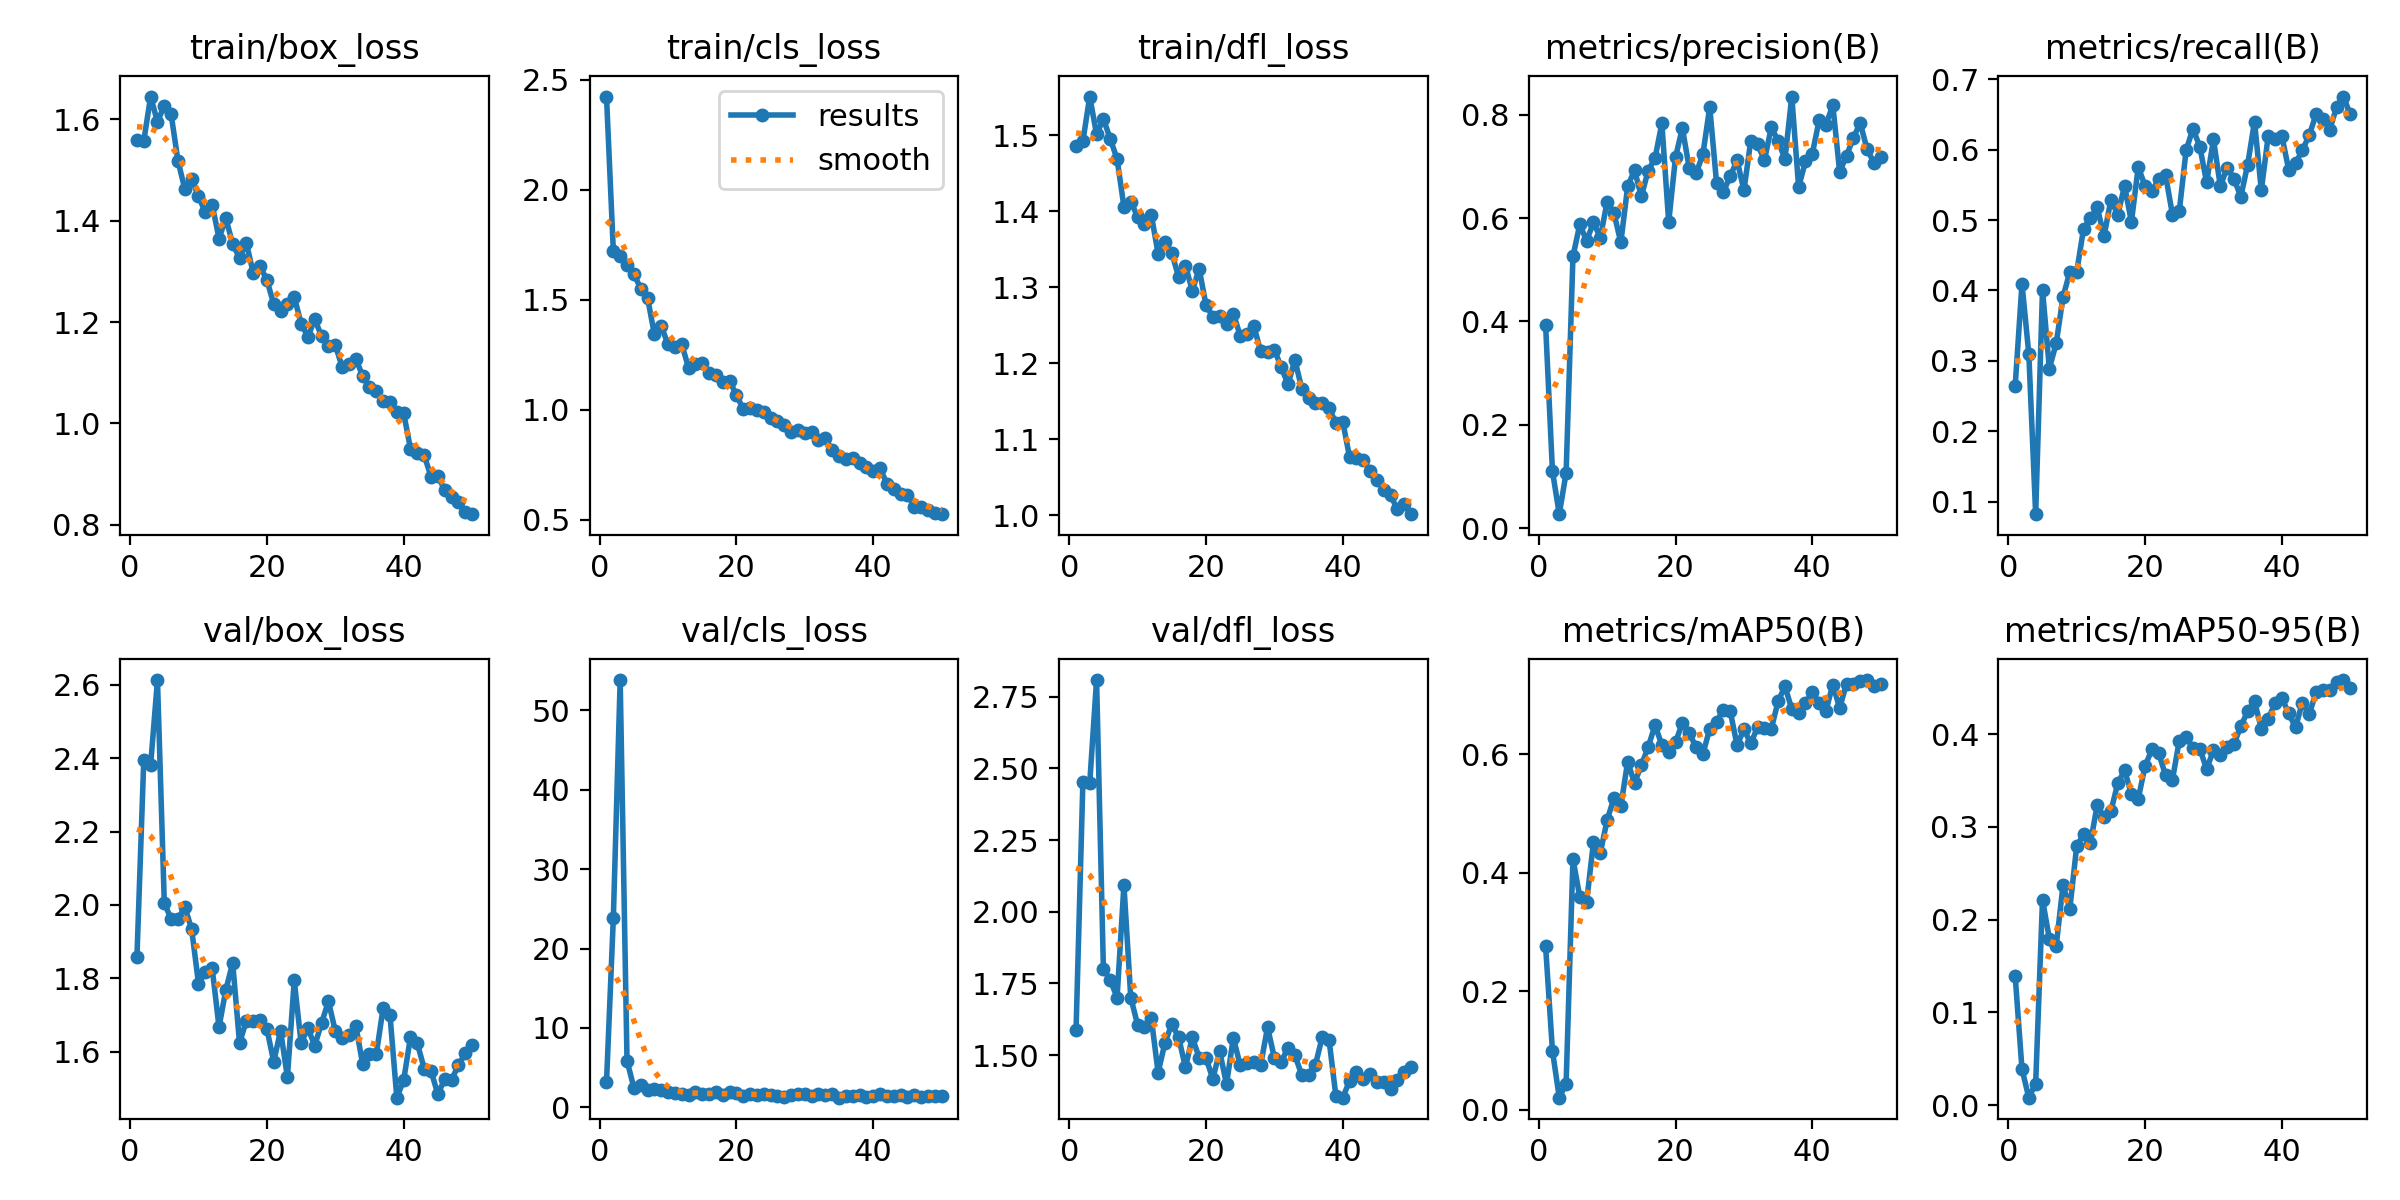

Source data for this figure (header and first rows):
epoch, time, train/box_loss, train/cls_loss, train/dfl_loss, metrics/precision(B), metrics/recall(B), metrics/mAP50(B), metrics/mAP50-95(B), val/box_loss, val/cls_loss, val/dfl_loss, lr/pg0, lr/pg1, lr/pg2
1, 357.4, 1.56, 2.424, 1.486, 0.3933, 0.264, 0.2761, 0.1397, 1.859, 3.154, 1.588, 0.0006471, 0.0006471, 0.0006471
2, 729, 1.558, 1.722, 1.492, 0.1104, 0.4096, 0.1001, 0.03877, 2.396, 23.82, 2.452, 0.001288, 0.001288, 0.001288
3, 1094, 1.645, 1.699, 1.551, 0.02686, 0.3096, 0.02072, 0.00806, 2.381, 53.8, 2.448, 0.001902, 0.001902, 0.001902
4, 1446, 1.595, 1.657, 1.501, 0.107, 0.08269, 0.04443, 0.02334, 2.613, 5.878, 2.808, 0.001881, 0.001881, 0.001881
5, 1833, 1.628, 1.618, 1.522, 0.5262, 0.401, 0.4236, 0.2216, 2.005, 2.479, 1.801, 0.001842, 0.001842, 0.001842
6, 2186, 1.61, 1.551, 1.496, 0.5879, 0.2893, 0.3594, 0.1794, 1.961, 2.793, 1.762, 0.001802, 0.001802, 0.001802
7, 2559, 1.518, 1.509, 1.469, 0.5562, 0.3249, 0.3512, 0.1716, 1.962, 2.245, 1.701, 0.001762, 0.001762, 0.001762
8, 2925, 1.463, 1.344, 1.406, 0.592, 0.3909, 0.452, 0.2371, 1.994, 2.364, 2.093, 0.001723, 0.001723, 0.001723
9, 3278, 1.482, 1.381, 1.413, 0.5621, 0.4264, 0.4337, 0.2119, 1.934, 2.136, 1.701, 0.001683, 0.001683, 0.001683
10, 3664, 1.448, 1.297, 1.393, 0.6322, 0.4264, 0.4893, 0.2794, 1.786, 1.93, 1.606, 0.001644, 0.001644, 0.001644
11, 4018, 1.417, 1.287, 1.383, 0.6097, 0.4873, 0.5264, 0.292, 1.817, 1.775, 1.598, 0.001604, 0.001604, 0.001604
12, 4397, 1.432, 1.298, 1.396, 0.5531, 0.5025, 0.5122, 0.2822, 1.828, 1.685, 1.63, 0.001564, 0.001564, 0.001564
13, 4757, 1.365, 1.191, 1.344, 0.6616, 0.5178, 0.5878, 0.3237, 1.667, 1.533, 1.439, 0.001525, 0.001525, 0.001525
14, 5114, 1.405, 1.209, 1.359, 0.6933, 0.4772, 0.5517, 0.3104, 1.769, 1.874, 1.543, 0.001485, 0.001485, 0.001485
15, 5496, 1.354, 1.213, 1.345, 0.6423, 0.5286, 0.5816, 0.3169, 1.842, 1.746, 1.608, 0.001446, 0.001446, 0.001446
16, 5849, 1.327, 1.167, 1.313, 0.6922, 0.5076, 0.6123, 0.3469, 1.623, 1.718, 1.562, 0.001406, 0.001406, 0.001406
17, 6232, 1.356, 1.16, 1.329, 0.7162, 0.5482, 0.6492, 0.3611, 1.684, 1.889, 1.457, 0.001366, 0.001366, 0.001366
18, 6592, 1.297, 1.126, 1.296, 0.7839, 0.497, 0.6159, 0.3356, 1.683, 1.512, 1.562, 0.001327, 0.001327, 0.001327
19, 6953, 1.311, 1.131, 1.325, 0.5923, 0.5753, 0.6042, 0.3305, 1.687, 1.97, 1.491, 0.001287, 0.001287, 0.001287
20, 7336, 1.283, 1.068, 1.277, 0.7183, 0.5482, 0.6206, 0.3656, 1.662, 1.773, 1.491, 0.001248, 0.001248, 0.001248
21, 7690, 1.236, 1.003, 1.261, 0.7745, 0.5406, 0.653, 0.3836, 1.572, 1.482, 1.417, 0.001208, 0.001208, 0.001208
22, 8080, 1.221, 1.009, 1.262, 0.6971, 0.5584, 0.6357, 0.3793, 1.657, 1.645, 1.514, 0.001168, 0.001168, 0.001168
23, 8436, 1.235, 0.9986, 1.252, 0.6868, 0.5635, 0.6126, 0.3556, 1.53, 1.618, 1.398, 0.001129, 0.001129, 0.001129
24, 8808, 1.25, 0.991, 1.265, 0.7237, 0.5076, 0.6004, 0.3509, 1.794, 1.735, 1.561, 0.001089, 0.001089, 0.001089
25, 9196, 1.197, 0.9647, 1.237, 0.8152, 0.5127, 0.6433, 0.3931, 1.624, 1.604, 1.465, 0.00105, 0.00105, 0.00105
26, 9561, 1.171, 0.9481, 1.239, 0.6683, 0.599, 0.655, 0.3967, 1.663, 1.491, 1.472, 0.00101, 0.00101, 0.00101
27, 9946, 1.206, 0.9311, 1.249, 0.6516, 0.6294, 0.6754, 0.3855, 1.616, 1.322, 1.475, 0.0009704, 0.0009704, 0.0009704
28, 10303, 1.172, 0.9013, 1.216, 0.681, 0.6041, 0.6727, 0.3843, 1.678, 1.61, 1.466, 0.0009308, 0.0009308, 0.0009308
29, 10680, 1.152, 0.9089, 1.215, 0.7125, 0.5533, 0.6151, 0.3623, 1.737, 1.693, 1.597, 0.0008912, 0.0008912, 0.0008912
30, 11052, 1.155, 0.8948, 1.218, 0.6539, 0.6142, 0.6424, 0.3828, 1.657, 1.722, 1.491, 0.0008516, 0.0008516, 0.0008516
31, 11406, 1.112, 0.897, 1.195, 0.75, 0.5481, 0.6186, 0.3772, 1.638, 1.47, 1.478, 0.000812, 0.000812, 0.000812
32, 11791, 1.118, 0.8613, 1.172, 0.7436, 0.5741, 0.6459, 0.3857, 1.645, 1.656, 1.525, 0.0007724, 0.0007724, 0.0007724
33, 12143, 1.128, 0.8724, 1.205, 0.7121, 0.5584, 0.6448, 0.3897, 1.671, 1.561, 1.5, 0.0007328, 0.0007328, 0.0007328
34, 12527, 1.094, 0.8153, 1.167, 0.7759, 0.533, 0.643, 0.4085, 1.567, 1.697, 1.431, 0.0006932, 0.0006932, 0.0006932
35, 12891, 1.071, 0.7896, 1.154, 0.7501, 0.5787, 0.6896, 0.4247, 1.594, 1.222, 1.431, 0.0006536, 0.0006536, 0.0006536
36, 13251, 1.065, 0.7775, 1.147, 0.7145, 0.6396, 0.7148, 0.4357, 1.593, 1.419, 1.466, 0.000614, 0.000614, 0.000614
37, 13634, 1.045, 0.7824, 1.148, 0.8356, 0.542, 0.6763, 0.4058, 1.719, 1.476, 1.563, 0.0005744, 0.0005744, 0.0005744
38, 13987, 1.043, 0.7589, 1.141, 0.6602, 0.6193, 0.6695, 0.4166, 1.7, 1.557, 1.553, 0.0005348, 0.0005348, 0.0005348
39, 14374, 1.022, 0.7402, 1.122, 0.7104, 0.6142, 0.6859, 0.4333, 1.474, 1.318, 1.356, 0.0004952, 0.0004952, 0.0004952
40, 14731, 1.02, 0.724, 1.123, 0.7249, 0.6193, 0.7054, 0.4391, 1.522, 1.372, 1.352, 0.0004556, 0.0004556, 0.0004556
41, 15091, 0.95, 0.7355, 1.076, 0.7896, 0.5715, 0.6863, 0.4224, 1.64, 1.622, 1.411, 0.000416, 0.000416, 0.000416
42, 15470, 0.9425, 0.6644, 1.076, 0.7814, 0.5806, 0.6738, 0.4075, 1.622, 1.386, 1.441, 0.0003764, 0.0003764, 0.0003764
43, 15823, 0.9371, 0.6385, 1.073, 0.8189, 0.599, 0.7178, 0.4342, 1.554, 1.482, 1.415, 0.0003368, 0.0003368, 0.0003368
44, 16211, 0.895, 0.6197, 1.059, 0.6896, 0.6203, 0.678, 0.4213, 1.548, 1.582, 1.436, 0.0002972, 0.0002972, 0.0002972
45, 16564, 0.8969, 0.6135, 1.047, 0.721, 0.6498, 0.7195, 0.4453, 1.484, 1.33, 1.406, 0.0002576, 0.0002576, 0.0002576
46, 16931, 0.8678, 0.5597, 1.034, 0.7554, 0.6429, 0.7189, 0.448, 1.525, 1.508, 1.408, 0.000218, 0.000218, 0.000218
47, 17308, 0.8556, 0.5563, 1.026, 0.7845, 0.6282, 0.7244, 0.4477, 1.523, 1.345, 1.383, 0.0001784, 0.0001784, 0.0001784
48, 17667, 0.8441, 0.5427, 1.008, 0.7343, 0.6599, 0.7254, 0.456, 1.562, 1.396, 1.415, 0.0001388, 0.0001388, 0.0001388
49, 18057, 0.8247, 0.5316, 1.016, 0.7076, 0.6751, 0.7153, 0.4584, 1.595, 1.401, 1.443, 9.92e-05, 9.92e-05, 9.92e-05
50, 18410, 0.8208, 0.5258, 1.002, 0.7187, 0.6498, 0.7184, 0.4501, 1.619, 1.444, 1.459, 5.96e-05, 5.96e-05, 5.96e-05
